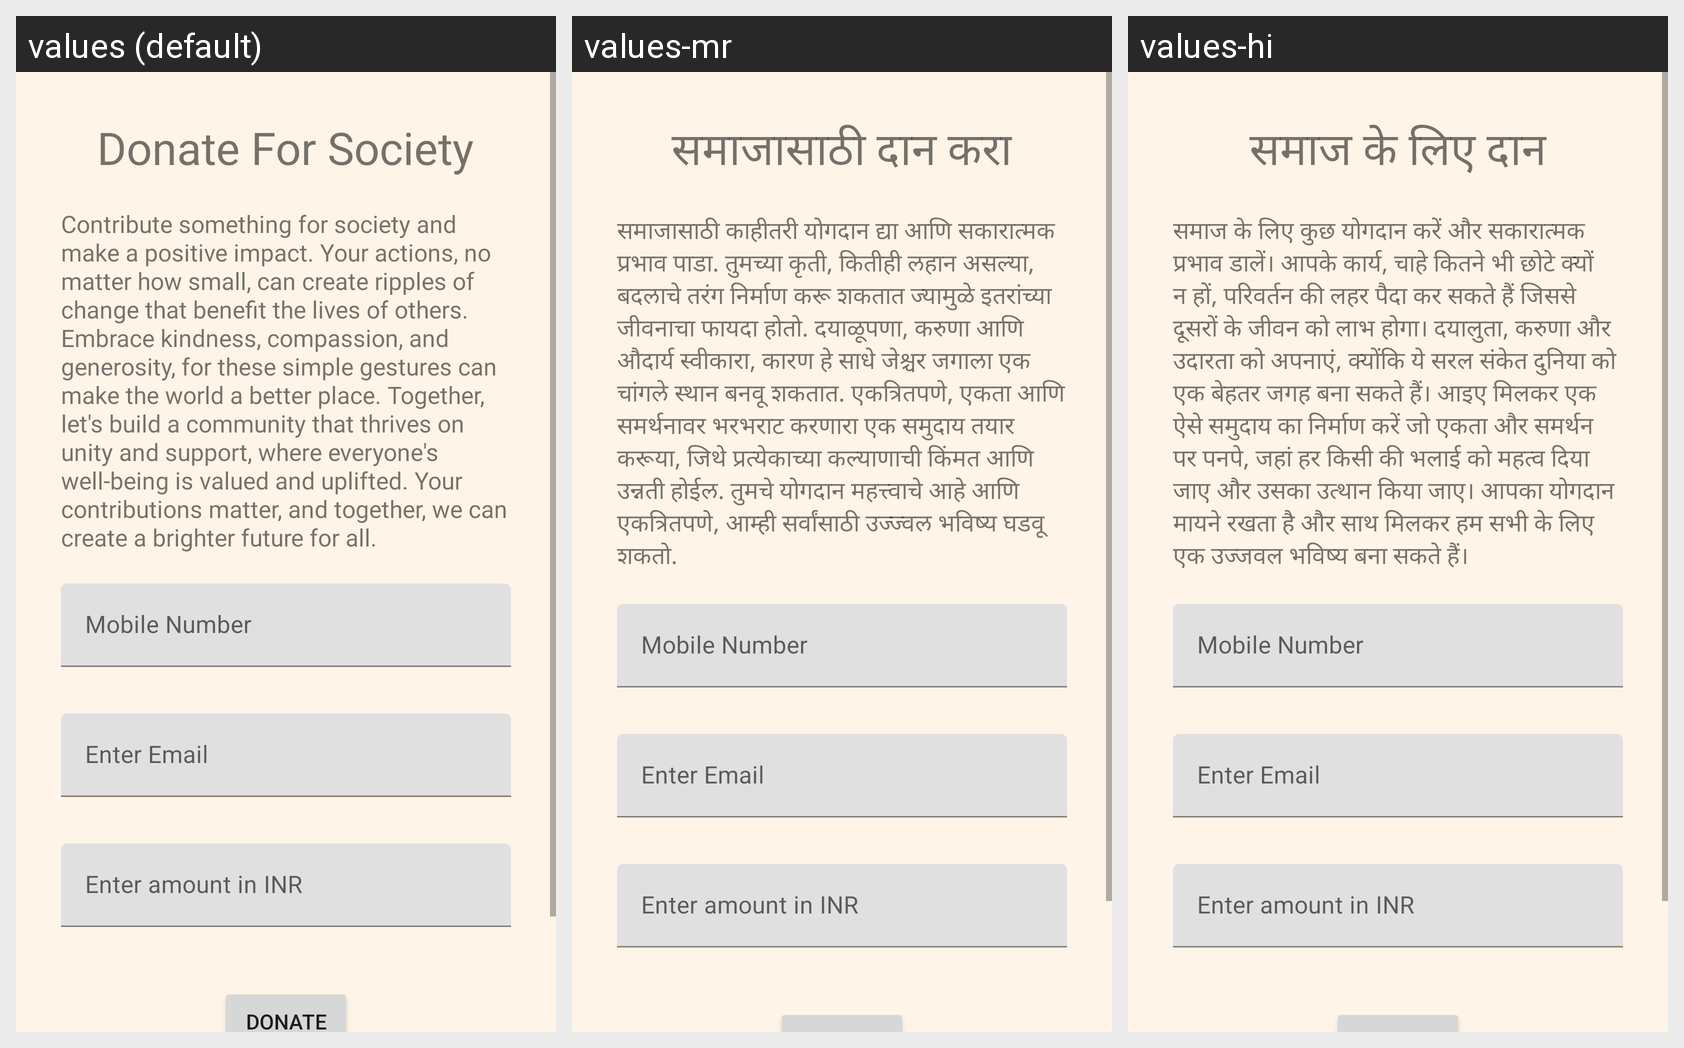

Strings drawn on this Android screen and how each of the app's shown locales translates them:
Android screen res/layout/fragment_payment.xml rendered under 3 locales, left to right: values (default), values-mr, values-hi. Device: Nexus 5 (rendered at 1080×1920; each locale shown at half size, 540×960, under a caption strip naming it); theme Theme.AMM.
Strings drawn on this screen, with the default value and each locale's value (text and hints the layout hard-codes, and strings that could not be matched under every locale, appear in the picture but are not listed):

donate_for_society
  values: Donate For Society
  values-mr: समाजासाठी दान करा
  values-hi: समाज के लिए दान

payment_one
  values: Contribute something for society and make a positive impact. Your actions, no matter how small, can create ripples of change that benefit the lives of others. Embrace kindness, compassion, and generosity, for these simple gestures can make the world a better place. Together, let's build a community that thrives on unity and support, where everyone's well-being is valued and uplifted. Your …[clipped]
  values-mr: समाजासाठी काहीतरी योगदान द्या आणि सकारात्मक प्रभाव पाडा. तुमच्‍या कृती, कितीही लहान असल्‍या, बदलाचे तरंग निर्माण करू शकतात ज्यामुळे इतरांच्या जीवनाचा फायदा होतो. दयाळूपणा, करुणा आणि औदार्य स्वीकारा, कारण हे साधे जेश्चर जगाला एक चांगले स्थान बनवू शकतात. एकत्रितपणे, एकता आणि समर्थनावर भरभराट करणारा एक समुदाय तयार करूया, जिथे प्रत्येकाच्या कल्याणाची किंमत आणि उन्नती होईल. तुमचे योगदान महत्त्वाचे आहे …[clipped]
  values-hi: समाज के लिए कुछ योगदान करें और सकारात्मक प्रभाव डालें। आपके कार्य, चाहे कितने भी छोटे क्यों न हों, परिवर्तन की लहर पैदा कर सकते हैं जिससे दूसरों के जीवन को लाभ होगा। दयालुता, करुणा और उदारता को अपनाएं, क्योंकि ये सरल संकेत दुनिया को एक बेहतर जगह बना सकते हैं। आइए मिलकर एक ऐसे समुदाय का निर्माण करें जो एकता और समर्थन पर पनपे, जहां हर किसी की भलाई को महत्व दिया जाए और उसका उत्थान किया जाए। आपका …[clipped]
